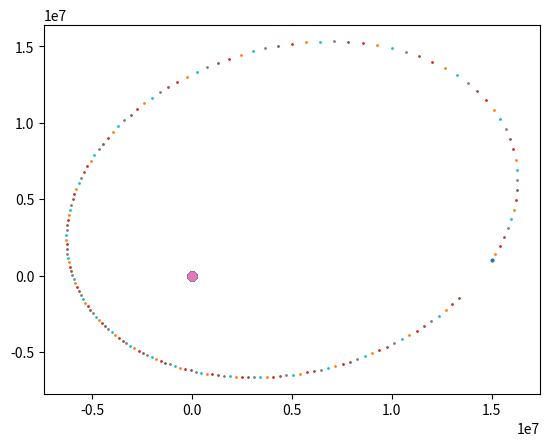

Write Python code to recreate this figure.
import math
import numpy
import matplotlib.pyplot

total_time = 3.5 * 60 * 60

earth_mass = 5.97e24
gravitational_constant = 6.67e-11

tolerance = 1e5

radius = (gravitational_constant * earth_mass * total_time **2. / 4. / math.pi ** 2.0) **(1.0/3.0)
speed = 2.0 * math.pi * radius / total_time

def acceleration(spaceship_position):
    global earth_mass, gravitational_constant
    
    vector_to_earth = -spaceship_position
    return gravitational_constant * earth_mass / numpy.linalg.norm(vector_to_earth)**3 * vector_to_earth

def orbit():
    global tolerance

    x = numpy.zeros(2)
    v = numpy.zeros(2)
    
    x[0] = 15e6
    x[1] = 1e6
    v[0] = 2e3
    v[1] = 4e3
    
    matplotlib.pyplot.scatter(x[0], x[1], s = 4)
    current_time = 0.0
    
    h = 100
    h_new = h
    
    
    while current_time < total_time :
        acceleration0 = acceleration(x)
        xe = x + h * v
        ve = v + h * acceleration0
        xh = x + 0.5 * h * (v + ve)
        vh = v + 0.5 * h * (acceleration0 + acceleration(xe))
        
        x = xh
        v = vh 
        
        error = numpy.linalg.norm(xe-xh) + total_time * numpy.linalg.norm(ve - vh)
        h_new = h * math.sqrt(tolerance / (1e-50 + error))
        h_new = min(1800.0 , max( 0.1, h_new))
        
        matplotlib.pyplot.scatter(x[0], x[1], s = 1)
        current_time += h
        h = h_new
        
        matplotlib.pyplot.scatter(0.0, 0.0)
        axes = matplotlib.pyplot.gca()
        
        
    matplotlib.pyplot.show()


orbit()